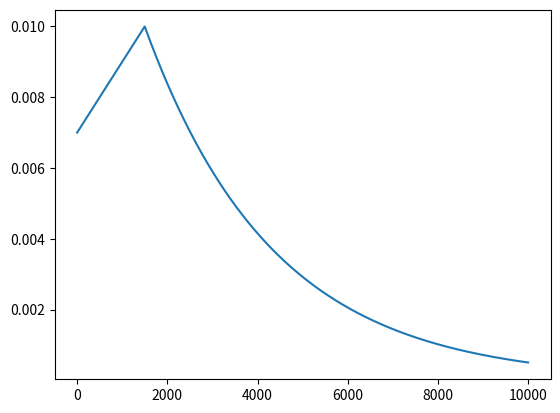

Recreate this plot in Python.
import math


class exponential_decay(object):

    def __init__(self, learning_rate, decay_steps, decay_rate, global_step=1, staircase=False, name=None):
        self.learning_rate_ = learning_rate
        self.global_step = global_step

        if staircase:
            self.decay_steps = decay_steps
            self.decay_rate = decay_rate
        else:
            self.decay_steps = 1
            self.decay_rate = decay_rate ** (1 / decay_steps)

        self.learning_rate = self.learning_rate_ * self.decay_rate** (self.global_step // self.decay_steps)

    def get(self):
        if self.global_step % self.decay_steps == 0:
            self.learning_rate *= self.decay_rate
        self.global_step += 1
        return self.learning_rate

    def set_global_step(self, global_step):
        self.global_step = global_step
        self.learning_rate = self.learning_rate_ * self.decay_rate ** (self.global_step // self.decay_steps)

class piecewise_constant(object):

    def __init__(self, boundaries, values, global_step=1):
        assert len(values) == len(boundaries) + 1
        self.global_step = global_step
        self.values = values
        self.boundaries = boundaries
        self.learning_rate = values[0]
        for i, b in enumerate(boundaries):
            if self.global_step >= b:
                self.learning_rate = values[i + 1]

    def get(self):
        if self.global_step in self.boundaries:
            self.learning_rate = self.values[self.boundaries.index(self.global_step) + 1]
        self.global_step += 1
        return self.learning_rate

    def set_global_step(self, global_step):
        self.global_step = global_step
        self.learning_rate = self.values[0]
        for i, b in enumerate(self.boundaries):
            if self.global_step >= b:
                self.learning_rate = self.values[i + 1]

class polynomial_decay(object):
    def __init__(self, learning_rate, decay_steps,
                 end_learning_rate=0.0001, power=1.0,
                 global_step=1, cycle=False):
        self.learning_rate = learning_rate
        self.decay_steps = decay_steps
        self.end_learning_rate=end_learning_rate
        self.power = power
        self.global_step = global_step
        self.cycle = cycle

    def get(self):
        if self.cycle:
            decay_steps = self.decay_steps * math.ceil(self.global_step / self.decay_steps)
            global_step = self.global_step
        else:
            decay_steps = self.decay_steps
            global_step = min(self.global_step, self.decay_steps)
        decayed_learning_rate = (self.learning_rate - self.end_learning_rate) * \
            (1 - global_step / decay_steps) ** (self.power) + self.end_learning_rate
        self.global_step += 1
        return decayed_learning_rate

    def set_global_step(self, global_step):
        self.global_step = global_step

class mix(object):

    def __init__(self, config, global_step=1):
        """
        :param config: A dictionary.
        for example:
        config = ={0: polynomial_decay(1e-8, 5000, 0.01),
                   5001: exponential_decay(0.01, 300, 0.9)}
        means learning rate increase linearly in first 5000 steps and decay exponentially later.
        """
        self.boundaries, self.values = zip(*config.items())
        self.global_step = global_step

        self.curr = self.values[0]
        self.curr.set_global_step(global_step)
        for i, b in enumerate(self.boundaries):
            if self.global_step >= b:
                global_step -= b
                self.curr = self.values[i]
                self.curr.set_global_step(global_step)

    def get(self):
        self.global_step += 1
        if self.global_step in self.boundaries:
            self.curr = self.values[self.boundaries.index(self.global_step)]
        return self.curr.get()

    def set_global_step(self, global_step):
        self.global_step = global_step
        self.curr = self.values[0]
        self.curr.set_global_step(global_step)
        for i, b in enumerate(self.boundaries):
            if self.global_step >= b:
                global_step -= b
                self.curr = self.values[i]
                self.curr.set_global_step(global_step)

if __name__ == '__main__':
    import matplotlib.pyplot as plt

    config = {0: polynomial_decay(1e-8, 5000, 0.01),
              5001: exponential_decay(0.01, 300, 0.9)}
    l = mix(config, global_step=3500)
    # l = polynomial_decay(1e-2, 5000, 1e-6, power=0.5, cycle=True)
    lrs = []
    for i in range(10000):
        lrs.append(l.get())
    x = list(range(10000))
    plt.plot(x, lrs)
    plt.show()

